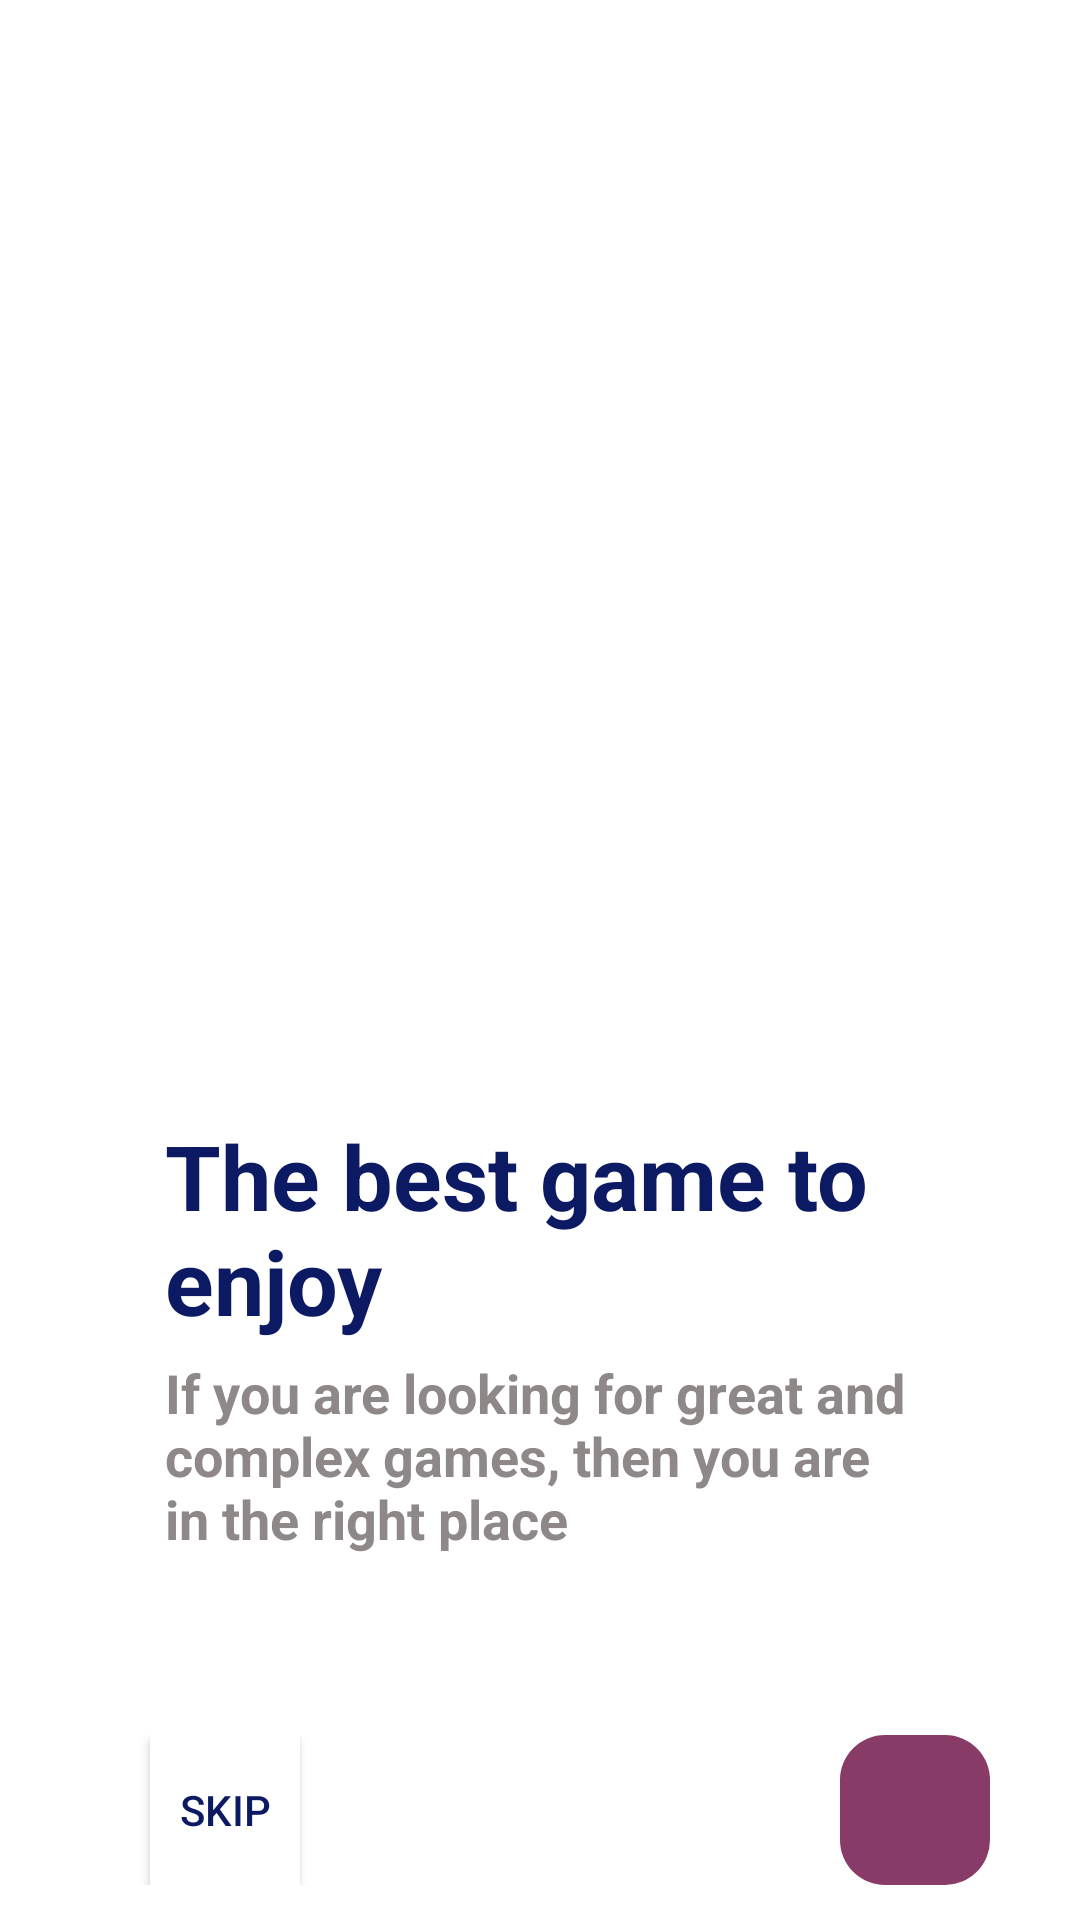

Reconstruct the res/layout file that produces this screen, plus the resources it refers to.
<!-- AndroidManifest.xml: application theme Theme.GridPuzzleGame -->
<!-- res/layout/activity_out_boarding_screen.xml -->
<LinearLayout xmlns:android="http://schemas.android.com/apk/res/android"
    android:layout_width="match_parent"
    android:layout_height="match_parent"
    android:orientation="vertical">
    
    
    
    
    
    <androidx.viewpager2.widget.ViewPager2
        android:id="@+id/viewPager2"
        android:layout_width="match_parent"
        android:layout_height="320dp" />


    <LinearLayout
        android:layout_width="match_parent"
        android:layout_height="match_parent"
        android:gravity="center"
        android:orientation="vertical">

        <TextView
            android:id="@+id/textView"
            android:layout_width="250dp"
            android:layout_height="wrap_content"
            android:layout_marginTop="40dp"
            android:text="@string/best_possible_furniture_for_your_home"
            android:textColor="@color/blue"
            android:textSize="30sp"
            android:textStyle="bold" />

        <TextView
            android:id="@+id/textView3"
            android:layout_width="250dp"
            android:layout_height="wrap_content"
            android:layout_marginTop="5dp"
            android:text="@string/if_you_are_looking_for_best_design_furniture_with_cool_pricing_tag_we_are_here_to_hear"
            android:textColor="@color/gray"
            android:textSize="18sp"
            android:textStyle="bold" />

        <LinearLayout
            android:id="@+id/relativeLayout"
            android:layout_width="wrap_content"
            android:layout_height="50dp"
            android:layout_marginTop="60dp"
            android:orientation="horizontal">

            <androidx.appcompat.widget.AppCompatButton
                android:id="@+id/btnSkip"
                android:layout_width="50dp"
                android:layout_height="50dp"
                android:background="@color/white"
                android:layout_marginStart="50dp"
                android:text="@string/skip"
                android:textColor="@color/blue"
                android:textSize="14sp" />





            <FrameLayout
                android:layout_width="wrap_content"
                android:layout_height="wrap_content"
                android:layout_marginStart="180dp"
                >
                <ImageButton
                    android:id="@+id/btnNext"
                    android:visibility="visible"
                    android:layout_width="50dp"
                    android:layout_height="50dp"
                    android:background="@drawable/out_boarding_button_next"
                    android:src="@drawable/ic_baseline_keyboard_arrow_right_24" />


                <Button
                    android:id="@+id/btnStart"
                    android:layout_width="wrap_content"
                    android:layout_height="50dp"
                    android:text="@string/start"
                    android:background="@drawable/out_boarding_button_next"
                    android:src="@drawable/ic_baseline_keyboard_arrow_right_24"
                    android:visibility="invisible"
                    android:layout_marginEnd="20dp"/>

            </FrameLayout>
        </LinearLayout>

    </LinearLayout>

</LinearLayout>
<!-- resources referenced by this layout -->
<resources>
  <color name="blue">#0C1963</color>
  <color name="gray">#8F8888</color>
  <color name="white">#FFFFFFFF</color>
  <!-- drawable out_boarding_button_next (drawable) -->
  <?xml version="1.0" encoding="utf-8"?>
  <shape android:shape="rectangle" xmlns:android="http://schemas.android.com/apk/res/android">
      <corners android:radius="15dp"></corners>
      <solid android:color="@color/purple"></solid>
  </shape>
  <string name="best_possible_furniture_for_your_home">The best game to enjoy</string>
  <string name="if_you_are_looking_for_best_design_furniture_with_cool_pricing_tag_we_are_here_to_hear">If you are looking for great and complex games, then you are in the right place</string>
  <string name="skip">Skip</string>
  <string name="start">Start</string>
  <style name="Theme.GridPuzzleGame" parent="Theme.MaterialComponents.DayNight.NoActionBar">
          
          <item name="colorPrimary">@color/purple</item>
          <item name="colorPrimaryVariant">@color/purple_700</item>
          <item name="colorOnPrimary">@color/white</item>
          
          <item name="colorSecondary">@color/teal_200</item>
          <item name="colorSecondaryVariant">@color/teal_700</item>
          <item name="colorOnSecondary">@color/black</item>
          
          <item name="android:statusBarColor" tools:targetApi="l">?attr/colorPrimaryVariant</item>
          
      </style>
  <color name="purple">#893B67</color>
  <color name="purple_700">#FF3700B3</color>
  <color name="teal_200">#FF03DAC5</color>
  <color name="teal_700">#FF018786</color>
  <color name="black">#FF000000</color>
</resources>
